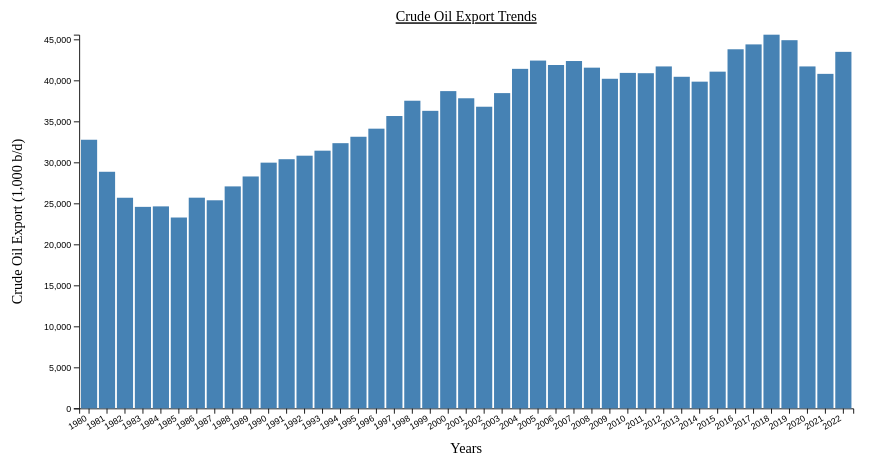
D3 v7 page, settled after 360 driven frames (6 s of simulated time); the page loaded 1 data file(s).


        // Set chart dimensions and margins
        const margin = { top: 30, right: 10, bottom: 50, left: 80 },
            width = 960 - margin.left - margin.right,
            height = 500 - margin.top - margin.bottom;

        // Create SVG element
        const svg = d3.select("#chart").append("svg")
            .attr("viewBox", `0 0 ${width + margin.left + margin.right} ${height + margin.top + margin.bottom}`)
            .append("g")
            .attr("transform", `translate(${margin.left},${margin.top})`);

        // Define scales and axes
        const x = d3.scaleBand().range([0, width]).padding(0.1);
        const y = d3.scaleLinear().range([height, 0]);

        let regionsData;
        let years;

        // Load CSV data
        d3.csv("ASB2023_all/T52_pruned.csv").then(data => {
            years = data.columns.slice(1);
            regionsData = data.reduce((accumulator, d) => {
                accumulator[d.Region] = years.map(year => ({
                    year: year,
                    value: +d[year].replace(/,/g, '') // Remove commas and convert to number
                }));
                return accumulator;
            }, {});

            // Set scale domains
            x.domain(regionsData['Total_world'].map(d => d.year));
            y.domain([0, d3.max(regionsData['Total_world'], d => d.value)]);

            // Add x and y axes to the chart
            svg.append("g")
                .attr("class", "x axis")
                .attr("transform", `translate(0,${height})`)
                .call(d3.axisBottom(x))
                .selectAll("text") // Select all x-axis labels
                .style("text-anchor", "end") // Set text anchor (alignment) to the end
                .attr("dx", "-.8em") // Adjust text position along x-axis
                .attr("dy", ".15em") // Adjust text position along y-axis
                .attr("transform", "rotate(-30)"); // Rotate labels

            svg.append("g")
                .attr("class", "y axis")
                .call(d3.axisLeft(y));

            // Draw the 'Total_world' bar chart
            drawBarChart(regionsData['Total_world'], 'bar');

            // Add radio buttons for selecting regions, excluding 'Total_world' and empty string
            createRadioButtons(Object.keys(regionsData).filter(region => region !== 'Total_world' && region !== ''));

        });

        // Add a title to the chart
        svg.append("text")
            .attr("x", width / 2)
            .attr("y", 0 - (margin.top / 2))
            .attr("text-anchor", "middle")
            .style("font-size", "16px")
            .style("text-decoration", "underline")
            .text("Crude Oil Export Trends");

        // Add x-axis label
        svg.append("text")
            .attr("transform", `translate(${width / 2}, ${height + margin.top + 20})`)
            .style("text-anchor", "middle")
            .text("Years");

        // Add y-axis label
        svg.append("text")
            .attr("transform", "rotate(-90)")
            .attr("y", 0 - margin.left)
            .attr("x", 0 - (height / 2))
            .attr("dy", "1em")
            .style("text-anchor", "middle")
            .text("Crude Oil Export (1,000 b/d)");

        // Function to draw the bar chart
        function drawBarChart(data, className) {
            svg.selectAll(`.${className}`)
                .data(data)
                .join(
                    enter => enter.append("rect")
                        .attr("class", className)
                        .attr("x", d => x(d.year))
                        .attr("width", x.bandwidth())
                        .attr("y", height) // Start from the bottom
                        .attr("height", 0) // Initial height is 0
                        .call(enter => enter.transition()
                            .duration(750)
                            .attr("y", d => y(d.value))
                            .attr("height", d => height - y(d.value))),
                    update => update.call(update => update.transition()
                        .duration(750)
                        .attr("x", d => x(d.year))
                        .attr("width", x.bandwidth())
                        .attr("y", d => y(d.value))
                        .attr("height", d => height - y(d.value))),
                    exit => exit.call(exit => exit.transition()
                        .duration(750)
                        .attr("y", height)
                        .attr("height", 0)
                        .remove())
                );
        }

        // Function to create radio buttons
        function createRadioButtons(regions) {
            const radioWrapper = d3.select("#radio-wrapper");
            regions.forEach(region => {
                const label = radioWrapper.append("label")
                    .style("display", "block")
                    .text(region);

                label.append("input")
                    .attr("type", "radio")
                    .attr("name", "region")
                    .attr("value", region)
                    .on("change", function () {
                        if (this.checked) {
                            svg.selectAll(".overlay-bar").remove();
                            drawBarChart(regionsData[this.value], 'overlay-bar');
                        }
                    });
            });
        }
    

### data: ASB2023_all/T52_pruned.csv
Region, 1980, 1981, 1982, 1983, 1984, 1985, 1986, 1987, 1988, 1989, 1990, 1991, 1992, 1993, 1994, 1995, 1996, 1997, 1998, 1999, 2000, 2001, 2002
OECD_Americas, 1,412.9, 1,616.4, 2,133.0, 2,191.2, 2,199.4, 2,234.6, 2,062.7, 2,184.0, 2,225.1, 2,099.9, 2,061.4, 2,272.9, 2,297.7, 2,366.3, 2,381.3, 2,431.9, 2,702.0, 2,965.7, 3,091.6, 2,842.6, 3,079.5, 3,050.3, 3,118.7
OECD_Europe, 1,467.2, 1,649.0, 1,827.2, 2,060.6, 2,364.0, 2,455.0, 2,642.6, 2,700.1, 2,605.7, 2,541.2, 2,685.9, 2,825.4, 3,066.3, 3,353.5, 4,034.5, 4,259.2, 4,523.3, 4,595.3, 4,535.8, 4,689.8, 4,991.0, 4,902.3, 4,808.9
China, 266.9, 275.8, 304.9, 304.7, 450.1, 606.4, 570.0, 581.0, 549.9, 515.0, 499.6, 453.0, 430.2, 389.7, 370.8, 345.9, 406.6, 397.7, 312.9, 143.7, 206.1, 151.0, 153.3
Other_Asia, 1,677.4, 1,631.3, 1,712.9, 1,879.2, 1,759.0, 1,409.7, 1,461.0, 1,354.9, 1,375.4, 1,426.7, 1,486.2, 1,640.9, 1,638.7, 1,708.2, 1,805.4, 1,708.0, 1,639.6, 1,686.2, 1,755.7, 1,879.5, 1,692.3, 1,723.3, 1,631.1
Latin_America, 1,598.7, 1,595.9, 1,375.6, 1,277.6, 1,314.9, 1,179.6, 1,390.3, 1,416.7, 1,431.2, 1,443.1, 1,752.2, 1,850.8, 1,955.4, 2,140.3, 2,425.7, 2,812.5, 3,022.3, 3,292.4, 3,411.1, 3,095.8, 3,109.6, 3,159.2, 2,705.3
Middle_East, 16,375.8, 13,697.7, 10,409.3, 8,724.0, 8,077.8, 7,091.3, 8,883.0, 8,554.1, 9,890.8, 11,368.3, 12,043.8, 12,516.0, 13,337.9, 13,901.4, 13,820.9, 13,822.1, 13,794.8, 14,467.2, 15,575.7, 15,064.2, 16,027.1, 15,092.6, 13,738.0
Africa, 5,429.0, 3,901.6, 3,314.5, 3,274.4, 3,463.8, 3,836.6, 3,794.6, 3,408.2, 3,535.8, 4,062.6, 4,423.9, 4,692.9, 4,627.6, 4,519.9, 4,640.7, 4,803.7, 5,051.1, 5,141.5, 5,430.6, 5,073.6, 5,427.3, 5,226.5, 5,342.6
Russia, 4,530.9, 4,468.9, 4,517.2, 4,751.8, 4,857.8, 4,357.1, 4,804.0, 5,086.5, 5,347.9, 4,740.7, 4,448.2, 3,497.6, 2,856.8, 2,510.8, 2,490.0, 2,503.9, 2,519.2, 2,491.5, 2,696.5, 2,648.4, 3,150.0, 3,300.0, 3,953.4
Other_Eurasia, 0.6, 0.0, 0.0, 0.0, 0.5, 0.0, 0.0, 0.0, 0.4, 0.0, 432.4, 458.4, 432.2, 347.5, 201.5, 237.1, 262.2, 403.4, 463.7, 617.8, 675.6, 793.2, 926.3
Total_world, 32,759.3, 28,853.5, 25,685.9, 24,574.3, 24,632.8, 23,275.3, 25,692.9, 25,375.8, 27,070.5, 28,281.0, 29,966.3, 30,385.4, 30,813.9, 31,425.8, 32,341.4, 33,123.0, 34,109.0, 35,652.9, 37,517.0, 36,285.1, 38,690.3, 37,816.3, 36,786.0
OPEC, 21,699.8, 17,468.2, 13,467.7, 11,661.6, 11,089.7, 10,221.4, 12,100.3, 11,424.8, 12,694.8, 14,531.2, 15,731.7, 16,534.0, 17,338.3, 17,802.4, 17,881.1, 18,118.2, 18,471.9, 19,451.4, 20,725.6, 19,438.6, 20,700.1, 19,650.3, 18,033.4
OECD, 2,880.1, 3,265.4, 3,960.2, 4,251.8, 4,579.5, 4,784.0, 4,790.1, 4,974.4, 4,938.9, 4,724.5, 4,872.2, 5,262.7, 5,522.5, 5,897.5, 6,581.8, 6,884.8, 7,410.9, 7,772.4, 7,869.8, 7,759.4, 8,401.6, 8,370.4, 8,335.9